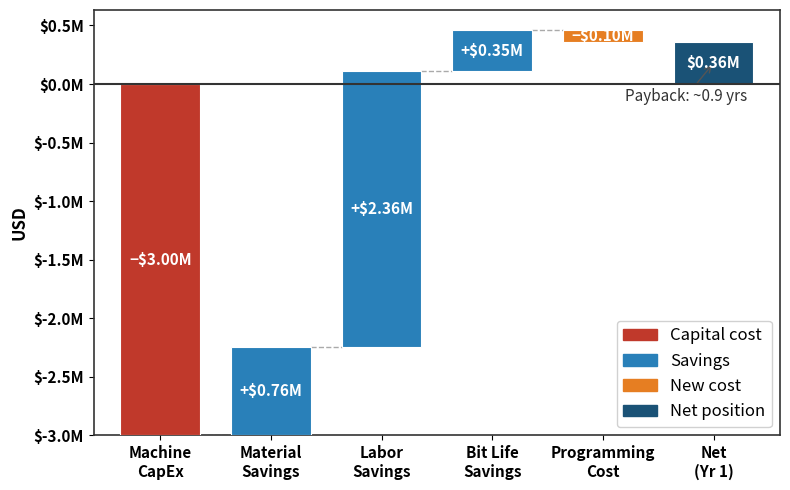

Reproduce this figure in Python.
"""
LMD Hardfacing — Business Case Model
=====================================
All assumptions are in the INPUTS section. Edit and re-run to update.
"""

import matplotlib.pyplot as plt
import matplotlib.ticker as ticker
import matplotlib.patches as mpatches
import numpy as np

# ── INPUTS ───────────────────────────────────────────────────────────────────

MACHINE_COST = 3_000_000          # CapEx: 2x LMD machines (vendor quote)

# --- Bit categories ---
BIT_SIZES = ["<12.25\"", "12.25–17.25\"", ">17.25\""]

# Annual production volume (bits/year)
BITS_PER_YEAR = {
    "<12.25\"":      800,
    "12.25–17.25\"": 400,
    ">17.25\"":      100,
}

# HF material actually needed per bit (lb) — net, before waste
HF_MATERIAL_NET = {
    "<12.25\"":      3.6,
    "12.25–17.25\"": 6.6,
    ">17.25\"":      12.5,
}

# Current (manual) labor hours per bit
CURRENT_LABOR_HRS = {
    "<12.25\"":      7.3,
    "12.25–17.25\"": 11.1,
    ">17.25\"":      12.5,
}

# --- Process parameters ---g
MATERIAL_COST_PER_LB   = 75      # $/lb (HF powder)
LABOR_RATE             = 220     # $/hr

CURRENT_WASTE_FRACTION = 0.60    # 60% waste (overspray/rod waste)
LMD_WASTE_FRACTION     = 0.10    # 10% waste

CURRENT_MACHINES_PER_EE = 1      # Manual: 1 employee per machine
LMD_MACHINES_PER_EE     = 2      # Semi-attended: 1 EE runs 2 machines

CURRENT_SHIFT_UTIL = 0.50        # 50% utilization
LMD_SHIFT_UTIL     = 0.75        # 75% utilization

BIT_LIFE_IMPROVEMENT = 0.10      # 10% longer bit life → 10% fewer bits needed

# CNC programming
PROGRAMMING_LABOR_HRS_PER_BIT = 1.5
BITS_NEEDING_NEW_PROGRAMS_PER_YR = 300

# LMD deposition parameters — density-based time calculation
# Chain: mass → volume → ÷ bead cross-section → path length → ÷ rate → time
DEPOSITION_RATE_MM_PER_MIN = 1_100   # mm/min (linear travel speed)
TRACK_WIDTH_MM              = 2.5    # mm (bead width)
LAYER_THICKNESS_MM          = 1.0    # mm (Z-height per layer)
N_LAYERS                    = 2      # number of deposited layers
POWDER_DENSITY_G_CM3        = 10.34  # g/cm³ (HF powder density)



# ── CALCULATIONS ─────────────────────────────────────────────────────────────

results = {}

# Bead cross-section (mm²) — width × thickness per layer
bead_xsection_mm2 = TRACK_WIDTH_MM * LAYER_THICKNESS_MM

for size in BIT_SIZES:
    # --- Bit life: fewer bits needed under LMD ---
    bits_current = BITS_PER_YEAR[size]
    bits_lmd     = bits_current / (1 + BIT_LIFE_IMPROVEMENT)

    # --- Material cost ---
    net_lb = HF_MATERIAL_NET[size]
    gross_current = net_lb / (1 - CURRENT_WASTE_FRACTION)
    gross_lmd     = net_lb / (1 - LMD_WASTE_FRACTION)

    mat_cost_current_per_bit = gross_current * MATERIAL_COST_PER_LB
    mat_cost_lmd_per_bit     = gross_lmd     * MATERIAL_COST_PER_LB

    annual_mat_current = mat_cost_current_per_bit * bits_current
    annual_mat_lmd     = mat_cost_lmd_per_bit     * bits_lmd

    # --- LMD deposition time via density ---
    # 1. Net mass deposited (grams) — only the material that stays on the bit
    net_mass_g = net_lb * 453.592                             # g
    # 2. Deposited volume (mm³) — 1 cm³ = 1000 mm³
    volume_mm3 = (net_mass_g / POWDER_DENSITY_G_CM3) * 1000
    # 3. Path length: volume spread over N_LAYERS bead cross-sections
    #    Each layer lays down bead_xsection_mm2 per mm of travel
    #    Total path = volume / (bead_xsection × N_LAYERS) would double-count;
    #    correct: total volume = path_length × bead_xsection_mm2 (layers already
    #    captured in the net volume deposited)
    path_length_mm = volume_mm3 / bead_xsection_mm2
    # 4. Time at travel speed
    deposition_time_hrs = path_length_mm / (DEPOSITION_RATE_MM_PER_MIN * 60)
    # 5. Labor: 1 EE attends LMD_MACHINES_PER_EE machines simultaneously
    lmd_labor_hrs_per_bit = deposition_time_hrs / LMD_MACHINES_PER_EE

    current_labor_hrs = CURRENT_LABOR_HRS[size]
    labor_cost_current_per_bit = current_labor_hrs              * LABOR_RATE
    labor_cost_lmd_per_bit     = lmd_labor_hrs_per_bit          * LABOR_RATE

    annual_labor_current = labor_cost_current_per_bit * bits_current
    annual_labor_lmd     = labor_cost_lmd_per_bit     * bits_lmd

    results[size] = {
        "bits_current":          bits_current,
        "bits_lmd":              bits_lmd,
        "mat_current":           annual_mat_current,
        "mat_lmd":               annual_mat_lmd,
        "labor_current":         annual_labor_current,
        "labor_lmd":             annual_labor_lmd,
        "lmd_labor_hrs_per_bit": lmd_labor_hrs_per_bit,
        "deposition_time_hrs":   deposition_time_hrs,
        "path_length_mm":        path_length_mm,
        "volume_mm3":            volume_mm3,
    }

# --- Programming cost (one-time amortized over year) ---
annual_programming_cost = PROGRAMMING_LABOR_HRS_PER_BIT * BITS_NEEDING_NEW_PROGRAMS_PER_YR * LABOR_RATE

# --- Aggregate savings ---
total_mat_current   = sum(r["mat_current"]   for r in results.values())
total_mat_lmd       = sum(r["mat_lmd"]       for r in results.values())
total_labor_current = sum(r["labor_current"] for r in results.values())
total_labor_lmd     = sum(r["labor_lmd"]     for r in results.values())

# Bit life saving: bits NOT produced × average current total cost per bit
# (material + labor under current process, weighted)
life_saving = 0
for size, r in results.items():
    bits_avoided = r["bits_current"] - r["bits_lmd"]
    cost_per_bit_current = (r["mat_current"] + r["labor_current"]) / r["bits_current"]
    life_saving += bits_avoided * cost_per_bit_current

material_saving    = total_mat_current   - total_mat_lmd
labor_saving       = total_labor_current - total_labor_lmd
programming_cost   = annual_programming_cost   # this is a new cost (negative saving)

total_annual_saving = material_saving + labor_saving + life_saving - programming_cost
payback_years = MACHINE_COST / total_annual_saving

# --- Total yearly expenditures (OpEx) ---
total_bits_current = sum(BITS_PER_YEAR.values())
total_bits_lmd = sum(results[size]["bits_lmd"] for size in BIT_SIZES)

# Current method: material + labor only (no new capital investment)
total_opex_current = total_mat_current + total_labor_current

# LMD method: material + labor + programming (machine cost is separate CapEx)
total_opex_lmd = total_mat_lmd + total_labor_lmd + annual_programming_cost

opex_difference = total_opex_current - total_opex_lmd

# ── PRINT SUMMARY ────────────────────────────────────────────────────────────

print("=" * 70)
print("  LMD HARDFACING — BUSINESS CASE SUMMARY")
print("=" * 70)
print(f"\n  Bead cross-section: {bead_xsection_mm2:.2f} mm²  "
      f"(width {TRACK_WIDTH_MM}mm × thickness {LAYER_THICKNESS_MM}mm)")
print(f"  Density: {POWDER_DENSITY_G_CM3} g/cm³  |  Layers: {N_LAYERS}  |  Rate: {DEPOSITION_RATE_MM_PER_MIN} mm/min\n")
print(f"{'Bit Size':<18} {'Net lb':>7} {'Vol (cm³)':>10} {'Dep Time(hr)':>13} {'LMD Labor(hr)':>14} {'Cur Bits':>9} {'LMD Bits':>9}")
print(f"  {'-'*82}")
for size, r in results.items():
    net_lb   = HF_MATERIAL_NET[size]
    vol_cm3  = (net_lb * 453.592) / POWDER_DENSITY_G_CM3
    print(f"  {size:<16} {net_lb:>7.1f} {vol_cm3:>10.2f} {r['deposition_time_hrs']:>13.3f} "
          f"{r['lmd_labor_hrs_per_bit']:>14.3f} {r['bits_current']:>9,.0f} {r['bits_lmd']:>9,.1f}")
print(f"\n  Material Savings/yr:     ${material_saving:>12,.0f}")
print(f"  Labor Savings/yr:        ${labor_saving:>12,.0f}")
print(f"  Bit Life Savings/yr:     ${life_saving:>12,.0f}")
print(f"  Programming Cost/yr:    (${programming_cost:>11,.0f})")
print(f"  {'─'*48}")
print(f"  NET Annual Savings:      ${total_annual_saving:>12,.0f}")
print(f"\n  Machine CapEx (2x):     (${MACHINE_COST:>11,.0f})")
print(f"  Payback Period:          {payback_years:>11.1f} yrs")

# ── YEARLY TOTAL EXPENDITURE COMPARISON ───────────────────────────────────────

print("\n" + "=" * 70)
print("  YEARLY TOTAL EXPENDITURE COMPARISON")
print("=" * 70)
print(f"\n  CURRENT METHOD (Manual):")
print(f"  ├─ Material Cost/yr:        ${total_mat_current:>12,.0f}")
print(f"  ├─ Labor Cost/yr:           ${total_labor_current:>12,.0f}")
print(f"  └─ TOTAL OpEx/yr:           ${total_opex_current:>12,.0f}")

print(f"\n  LMD METHOD (Automated):")
print(f"  ├─ Material Cost/yr:        ${total_mat_lmd:>12,.0f}")
print(f"  ├─ Labor Cost/yr:           ${total_labor_lmd:>12,.0f}")
print(f"  ├─ Programming Cost/yr:     ${annual_programming_cost:>12,.0f}")
print(f"  └─ TOTAL OpEx/yr:           ${total_opex_lmd:>12,.0f}")

print(f"\n  DIFFERENCE (Current − LMD):")
print(f"  └─ Annual Savings:          ${opex_difference:>12,.0f}")
print("=" * 70)

# ── WATERFALL CHART ───────────────────────────────────────────────────────────

CAPEX_COLOR   = "#C0392B"
SAVING_COLOR  = "#2980B9"
COST_COLOR    = "#E67E22"
NET_COLOR     = "#1A5276"

labels = [
    "Machine\nCapEx",
    "Material\nSavings",
    "Labor\nSavings",
    "Bit Life\nSavings",
    "Programming\nCost",
    "Net\n(Yr 1)",
]

deltas = [
    -MACHINE_COST,
    material_saving,
    labor_saving,
    life_saving,
    -programming_cost,
]

# Build waterfall bottoms
running = 0
bottoms, heights, colors = [], [], []
for i, d in enumerate(deltas):
    if i == 0:
        bottoms.append(0)
        heights.append(d)
        colors.append(CAPEX_COLOR)
    elif d < 0:
        bottoms.append(running + d)
        heights.append(abs(d))
        colors.append(COST_COLOR)
    else:
        bottoms.append(running)
        heights.append(d)
        colors.append(SAVING_COLOR)
    running += d

# Net position bar
net = running
bottoms.append(min(0, net))
heights.append(abs(net))
colors.append(NET_COLOR)

fig, ax = plt.subplots(figsize=(8, 5))
fig.patch.set_facecolor("white")
ax.set_facecolor("white")

x = np.arange(len(labels))
bar_width = 0.72
bars = ax.bar(x, heights, bottom=bottoms, color=colors,
              width=bar_width, edgecolor="white", linewidth=0.8, zorder=3)

# Zero line only
ax.axhline(0, color="#333333", linewidth=1.5, zorder=4)

# Connector lines
conn = 0
for i in range(len(deltas) - 1):
    conn += deltas[i]
    ax.plot([x[i] + bar_width/2, x[i+1] - bar_width/2], [conn, conn],
            color="#aaaaaa", linewidth=1.0, linestyle="--", zorder=2)

# Value labels inside bars — $M format
all_deltas = deltas + [net]
for i, (bar, val) in enumerate(zip(bars, all_deltas)):
    prefix = "−$" if val < 0 else "+$"
    if i == len(all_deltas) - 1:
        prefix = "$"
    label = f"{prefix}{abs(val)/1_000_000:.2f}M"
    y_center = bar.get_y() + bar.get_height() / 2
    ax.text(bar.get_x() + bar.get_width() / 2, y_center,
            label, ha="center", va="center",
            fontsize=11, fontweight="bold", color="white", zorder=5)

# Payback annotation
ax.annotate(
    f"Payback: ~{payback_years:.1f} yrs",
    xy=(x[-1], net / 2),
    xytext=(x[-1] - .8, net * -0.4),
    fontsize=11, color="#333333",
    arrowprops=dict(arrowstyle="->", color="#555555", lw=1.0),
)

# Y-axis $M formatting
def fmt(val, _):
    return f"${val/1_000_000:.1f}M"

ax.yaxis.set_major_formatter(ticker.FuncFormatter(fmt))
ax.set_xticks(x)
ax.set_xticklabels(labels, fontsize=11, fontweight="bold")
ax.set_ylabel("USD", fontsize=12, fontweight="bold")
for label in ax.get_yticklabels():
    label.set_fontweight("bold")
    label.set_fontsize(11)

# Closed border
for spine in ax.spines.values():
    spine.set_visible(True)
    spine.set_linewidth(1.2)
    spine.set_color("#333333")

# No gridlines
ax.yaxis.grid(False)
ax.xaxis.grid(False)

# Tighten x margins so bars fill the space
ax.set_xlim(-0.6, len(labels) - 0.4)

legend_handles = [
    mpatches.Patch(color=CAPEX_COLOR,  label="Capital cost"),
    mpatches.Patch(color=SAVING_COLOR, label="Savings"),
    mpatches.Patch(color=COST_COLOR,   label="New cost"),
    mpatches.Patch(color=NET_COLOR,    label="Net position"),
]
ax.legend(handles=legend_handles, fontsize=12, frameon=True,
          framealpha=0.9, edgecolor="#cccccc", loc="lower right")

plt.tight_layout()
out = "lmd_economic_waterfall.png"
plt.savefig(out, dpi=150, bbox_inches="tight")
print(f"\nChart saved: {out}  (same folder as this script)")
plt.show()
